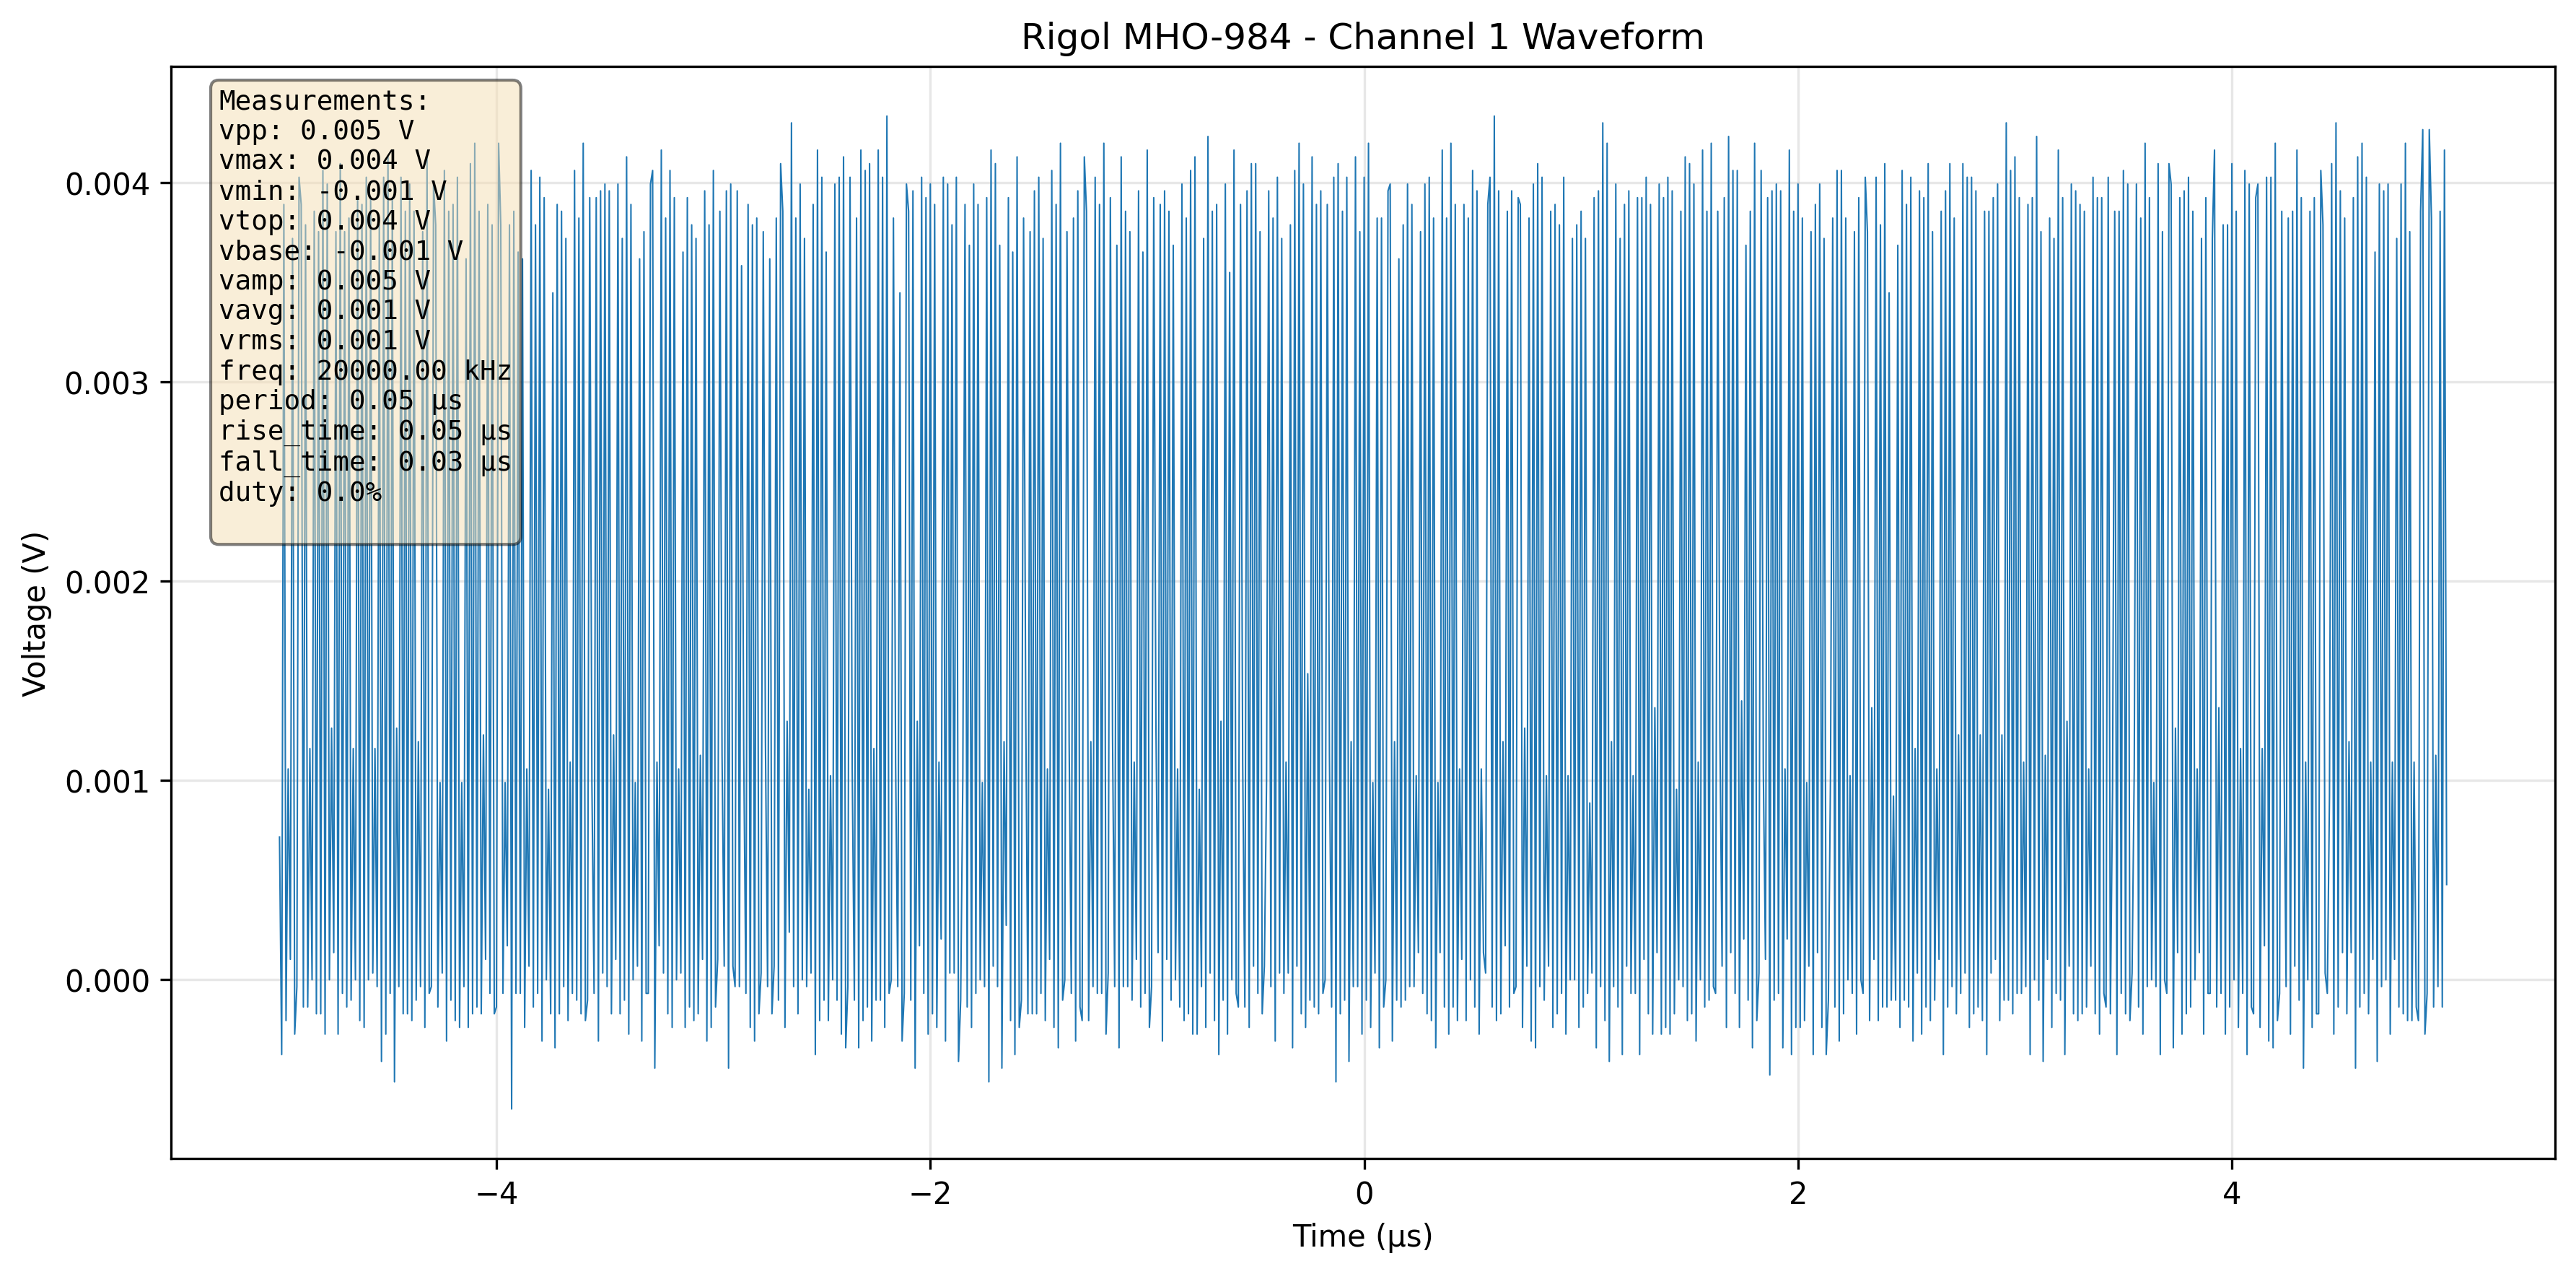

The table this chart was drawn from, first rows:
# Rigol MHO-984 Data Acquisition
# Channel: 1
# Timestamp: 2026-08-17 14:47:52
# Measurements:
#   vpp: 0.0050021
#   vmax: 0.0043953
#   vmin: -0.0006068
#   vtop: 0.0043953
#   vbase: -0.0006068
#   vamp: 0.0050021
#   vavg: 0.00068653
#   vrms: 0.00083284
#   freq: 20000000.0
#   period: 5e-08
#   rise_time: 4.95e-08
#   fall_time: 2.575e-08
#   duty: 0.015
#
Time (s), Channel 1 (V)
-5e-06, 0.0007168
-4.9900000000000005e-06, -0.0003755
-4.980000000000001e-06, 0.003891
-4.970000000000001e-06, -0.0002048
-4.960000000000001e-06, 0.001058
-4.95e-06, 0.0001024
-4.94e-06, 0.00372
-4.93e-06, -0.0002731
-4.92e-06, -3.4133e-05
-4.9100000000000004e-06, 0.004028
-4.9000000000000005e-06, 0.003891
-4.890000000000001e-06, -0.0001365
-4.880000000000001e-06, 0.003789
-4.870000000000001e-06, -0.0001365
-4.86e-06, 0.001161
-4.85e-06, 0.0
-4.84e-06, 0.003857
-4.83e-06, -0.0001707
-4.8200000000000004e-06, 0.003755
-4.8100000000000005e-06, -0.0001707
-4.800000000000001e-06, 0.004062
-4.790000000000001e-06, -0.0002731
-4.78e-06, 0.003994
-4.77e-06, 0.0
-4.76e-06, 0.001263
-4.75e-06, 0.0001365
-4.74e-06, 0.003755
-4.7300000000000005e-06, -0.0002731
-4.7200000000000005e-06, 0.004096
-4.710000000000001e-06, -6.8266e-05
-4.700000000000001e-06, 0.003755
-4.690000000000001e-06, -0.0001365
-4.68e-06, 0.003823
-4.67e-06, -0.0001024
-4.66e-06, 0.001161
-4.65e-06, 0.0
-4.6400000000000005e-06, 0.003925
-4.6300000000000006e-06, -0.0002048
-4.620000000000001e-06, 0.003891
-4.610000000000001e-06, -0.0002389
-4.6e-06, 0.004028
-4.59e-06, 0.0
... 958 more rows
